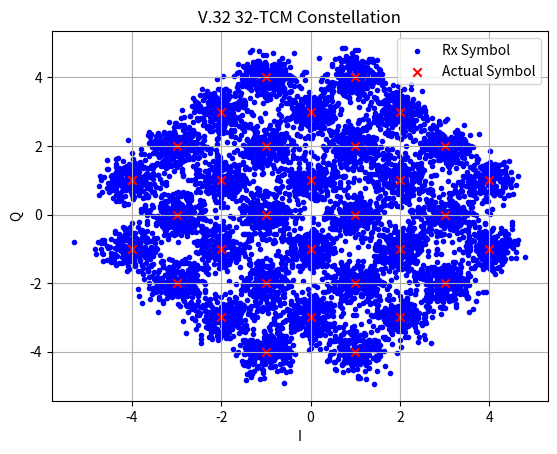

Write Python code to recreate this figure.
import numpy as np
import scipy as sp
from random import randint
from collections import deque
import matplotlib.pyplot as plt

OVER_SAMPLE_FACTOR = 20                        # Samples per symbol for oversampling
NUM_STATES = 8                                 # Number of possible V.32 encoder states
BETA = 0.1                                     # Rolloff factor of raised cosine filter      
RAISED_COSINE_FILTER_SPAN = 4                  # Number of symbols to consider in truncated impulse response                                
SCRAMBLER_INIT_CODE = [1 for _ in range(24)]   # Initial seed for scrambler/descrambler
TRACEBACK_LENGTH = 16                          # Depth of Viterbi decoder in # of symbols


class trellis_coded_modulator:
    '''
        Performs the scrambling, encoding, pulse shaping, noise addition, sampling, decoding, and descrambling of data.
        Follows the V.32 standard for 9600 bps using 32 QAM and trellis decoding
    '''
    
    # Variables to hold data for I, Q plotting
    impulseDataI = np.array([])
    impulseDataQ = np.array([])

    sqDataI = np.array([])
    sqDataQ = np.array([])

    # Trellis coded modulation (TCM) constellation mapping for symbols
    tcm_constellation_map = {
                    0b00000: (-4,  1),
                    0b00001: ( 0, -3),
                    0b00010: ( 0,  1),
                    0b00011: ( 4,  1),

                    0b00100: ( 4, -1),
                    0b00101: ( 0,  3),
                    0b00110: ( 0, -1),
                    0b00111: (-4, -1),

                    0b01000: (-2,  3),
                    0b01001: (-2, -1),
                    0b01010: ( 2,  3),
                    0b01011: ( 2, -1),

                    0b01100: ( 2, -3),
                    0b01101: ( 2,  1),
                    0b01110: (-2, -3),
                    0b01111: (-2,  1),

                    0b10000: (-3, -2),
                    0b10001: ( 1, -2),
                    0b10010: (-3,  2),
                    0b10011: ( 1,  2),

                    0b10100: ( 3,  2),
                    0b10101: (-1,  2),
                    0b10110: ( 3, -2),
                    0b10111: (-1, -2),

                    0b11000: ( 1,  4),
                    0b11001: (-3,  0),
                    0b11010: ( 1,  0),
                    0b11011: ( 1, -4),

                    0b11100: (-1, -4),
                    0b11101: ( 3,  0),
                    0b11110: (-1,  0),
                    0b11111: (-1,  4),
                    }

    # Shortned, prefix only form of the constellation mapping
    prefix_groups = {0b000: [(-4,  1),( 0, -3),( 0,  1),( 4,  1)],
                    0b001: [(4,  -1),( 0, 3),( 0,  -1),(-4,  -1)],
                    0b010: [(-2,  3), (-2, -1),( 2,  3), ( 2, -1)],
                    0b011: [(2,  -3), (2, 1),(-2, -3), (-2, 1)],
                    0b100: [(-3, -2),( 1, -2),(-3,  2),( 1,  2)],
                    0b101: [(3, 2),( -1, 2),(3,  -2),(-1,  -2)],
                    0b110: [( 1,  4),(-3,  0),( 1,  0),( 1, -4)],
                    0b111: [( -1,  -4),(3,  0),( -1,  0),( -1, 4)]
                }

    # LUT for valid transistions to state variables S0,S1,S2 from (Previous 0bS0S1S2, Y0Y1Y2) values
    valid_transistions = {0b000:[(0b000,0b000), (0b001,0b010), (0b010,0b011), (0b011, 0b001)],
                          
                          0b001:[(0b100,0b100), (0b101,0b111), (0b110,0b110), (0b111, 0b101)],

                          0b010:[(0b000,0b010), (0b001,0b000), (0b010,0b001), (0b011, 0b011)],

                          0b011:[(0b100,0b111), (0b101,0b100), (0b110,0b101), (0b111, 0b110)],

                          0b100:[(0b000,0b011), (0b001,0b001), (0b010,0b000), (0b011, 0b010)],

                          0b101:[(0b100,0b101), (0b101,0b110), (0b110,0b111), (0b111, 0b100)],

                          0b110:[(0b000,0b001), (0b001,0b011), (0b010,0b010), (0b011, 0b000)],

                          0b111:[(0b100,0b110), (0b101,0b101), (0b110,0b100), (0b111, 0b111)]
                          }

    # Empty LUT for fast lookup of nearest 8 unique prefix symbols
    quadrant_region_lookup_table = {1:{},2:{},3:{},4:{}}

    # Encoder delay states
    S = [0b0, 0b0, 0b0]
    Sp = [0b0, 0b0, 0b0]
    Y = [0b0, 0b0, 0b0, 0b0, 0b0]  # current encodedInputput for a nibble
    Yp = [0b0, 0b0, 0b0, 0b0, 0b0] # previous encodedInputput for a nibble

    def __init__(self):
        # Generate the LUT for decoding symbols
        self.initialize_nearest_unique_prefix_symbol_lut()
    

    def initialize_nearest_unique_prefix_symbol_lut(self):
        '''
            Populates a lookup table that allows for fast determination of the 8
            closest unique prefix symbols for a sample based on quadrant (1-4) and region (1-13) 
        '''
        # Test points, ordered 1 for each of the 13 regions
        test_data = [(.5,.5),(1.5,.5),(2.5,.5),
                     (.5,1.5),(1.5,1.5),(.5,2.5),
                     (3.5,1.5),(1.5,3.5),(3,3),
                     (1.5,2.25),(2.5,1.75),
                     (3.5,2.25),(2.5,3.75)]

        for i, quadrant in enumerate([1,2,3,4]):

            for region, point in enumerate(test_data,1):
                # test each point/region

                # calculate sign of the point's x,y using quadrant value
                xsign = -1 if quadrant in (2, 3) else 1
                ysign = -1 if quadrant in (3, 4) else 1
                point_x = xsign*point[0]
                point_y = ysign*point[1]
                
                closest_eight_symbols = np.zeros(NUM_STATES,int)

                # iterate over each of the NUM_STATES prefix groups 4 points, find closest one
                for j, prefix in enumerate(self.prefix_groups.keys()):
                    min_k_value = 0
                    min_distance_value = None
                    for k, symbol in enumerate(self.prefix_groups[prefix]):
                        symbol_distance = np.sqrt(((symbol[0]-point_x)**2)+((symbol[1]-point_y)**2))
                        # print(f"Symbol {((prefix << 2) + k):>05b} - {symbol_distance:.4f}")
                        if k==0:
                            min_distance_value = symbol_distance
                            min_k_value = k
                        elif symbol_distance < min_distance_value:
                            min_k_value = k
                            min_distance_value = symbol_distance

                    # Determined the closest symbol in the prefix group, calculate the symbol value using k (2 LSB) and prefix (3 MSB)
                    closest_eight_symbols[j] = (prefix << 2) + min_k_value
                
                # Populate the closest symbols per prefix group (NUM_STATES) lookup table
                self.quadrant_region_lookup_table[quadrant][region] = closest_eight_symbols.copy()


    def scramble(self, inputData):
        '''
            Scrambles binary data using GPC = 1 + x^18 + x^23 per ITU V.32
        '''

        # Sramble data using "Call mode modem generating polynomial: (GPC)
        scrambledData = []
        shiftRegister = deque(SCRAMBLER_INIT_CODE, maxlen=23)
        
        for byte in inputData:
            scrambledByte = 0x00

            for i in range(8):
                scrambledByte = scrambledByte << 1

                feedback = 0b1 ^ shiftRegister[17] ^ shiftRegister[22]
                scrambled = ((byte & 0x80)>>7) ^ feedback

                scrambledByte += scrambled
                shiftRegister.appendleft(scrambled)
                
                byte = byte << 1

            scrambledData.append(scrambledByte)

        return scrambledData
    

    def descramble(self, inputData):
        '''
            Descrambles decoded data using GPC = 1 + x^18 + x^23 per ITU V.32
        '''
        encodedInputputData = []
        shiftRegister = deque(SCRAMBLER_INIT_CODE, maxlen=23)
        
        for byte in inputData:
            descrambledByte = 0x00

            for i in range(8):
                descrambledByte = descrambledByte << 1

                feedback = 0b1 ^ shiftRegister[17] ^ shiftRegister[22]
                scrambledBit = ((byte & 0x80)>>7) 
                descrambled = scrambledBit ^ feedback

                descrambledByte += descrambled
                shiftRegister.appendleft(scrambledBit)
                
                byte = byte << 1

            encodedInputputData.append(descrambledByte)

        return encodedInputputData
    

    def convolution_encoder(self, inputData):
        '''
            Ingest byte data, and perform encoding as described in V.32 using a differential encoder 
            followed by a 3-state convolutional encoder yield 5 bits for every 4 data bits. 
            Returns the encoded data in reversed format (LSB->MSB) suitable to directly mapping symbols
        '''
        encodedInputputData = []
        for datum in inputData:
            # Extract the upper and lower nibbles
            datum2 = (datum & 0xF0)>>4 # upper/second 4-bits
            datum1 = datum & 0x0F # lower/first 4-bits
            
            for datumTarget in (datum1, datum2):
                # Bit 3,4 of the nibble are passed through
                self.Y[4] = (datumTarget & 0b1000) >> 3
                self.Y[3] = (datumTarget & 0b0100) >> 2

                Q_1 = (datumTarget & 0b0001)
                Q_2 = (datumTarget & 0b0010)>>1

                Y_1 = Q_1 ^ self.Yp[1]
                Y_2 = ((Q_1 & self.Yp[1]) ^ self.Yp[2]) ^ Q_2

                self.Y[2] = Y_2
                self.Y[1] = Y_1
                
                # shift delay states and perform the logic required
                self.S[1] = (self.Sp[2] ^ (Y_1 ^ Y_2)) ^ (self.Sp[0] & (self.Sp[1] ^ Y_2))
                self.S[2] = self.Sp[0]
                self.S[0] = (self.Sp[1] ^ Y_2) ^ (self.Sp[0] & Y_1)
                self.Y[0] = self.Sp[0]
                
                encodedInputputHex = 0x00
                for i in range(5):
                    # bit order is reversed (Y0, Y1, Y2, Q3, Q4) for constellation symbols
                    encodedInputputHex |= (self.Y[i] << (4-i))
                encodedInputputData.append(encodedInputputHex)

                # Update previous delay and data states for next nibble
                self.Sp = self.S[:]
                self.Yp = self.Y[:]

        return encodedInputputData
    

    def constellation_mapper(self, symbolData):
        '''
            Ingests coded symbol values and returns constellation I, Q coordinates
        '''
        encodedInputputPoints = np.empty((len(symbolData)), complex)

        for i in range(len(symbolData)):
            encodedInputputPoints[i] = (self.tcm_constellation_map[symbolData[i]][0] + 1j*self.tcm_constellation_map[symbolData[i]][1])
        return encodedInputputPoints
    

    def sample(self, tx_symbolData, applyNoise=False, SNR=25):
        '''
            Takes in symbol I, Q values, pads them to oversample, pulse shapes them with a raised cosine filter, then performs down sampling and noise addition
        '''
        # Pad the symbol I and Q data, creating a impulse representation of the symbol stream to then filter
        for symbol in tx_symbolData:
            pulseI = np.zeros(OVER_SAMPLE_FACTOR) # to convolute with filter need only impulse response with padding no level-holding square wave
            pulseQ = np.zeros(OVER_SAMPLE_FACTOR)
            
            pulseI[0] = symbol.real
            pulseQ[0] = symbol.imag
            
            self.impulseDataI = np.concatenate((self.impulseDataI, pulseI))
            self.impulseDataQ = np.concatenate((self.impulseDataQ, pulseQ))

            # For the sake of plotting, also creating a level-hold/square wave represenation of the signal
            sqI = np.full(shape=OVER_SAMPLE_FACTOR, fill_value=pulseI[0])
            sqQ = np.full(shape=OVER_SAMPLE_FACTOR, fill_value=pulseQ[0])

            self.sqDataI = np.concatenate((self.sqDataI, sqI))
            self.sqDataQ = np.concatenate((self.sqDataQ, sqQ))

        # Plot the impulse and level-hold versions of the oversampled symbol stream
        # fig, axs = plt.subplots(4)
        # fig.suptitle("IQ data")
        # axs[0].plot(self.impulseDataI, '.-')
        # axs[1].plot(self.sqDataI, '-')

        # axs[2].plot(self.impulseDataQ, '.-')
        # axs[3].plot(self.sqDataQ, '-')

        # axs[0].grid(True)
        # axs[1].grid(True)
        # axs[2].grid(True)
        # axs[3].grid(True)
        # plt.show()

        # Perform pulse shaping using a raised cosine FIR filter
        # If we were dealing with an actual implementation root raised cosine would be used on both the Tx and Rx, 
        # but here we aren't doing any carrier modulation, so a singular raised cosine filtering is done


        number_of_taps = OVER_SAMPLE_FACTOR * RAISED_COSINE_FILTER_SPAN
        t = np.arange(-number_of_taps/2, number_of_taps/2 +1) / OVER_SAMPLE_FACTOR

        h = np.zeros_like(t)

        for i, ti in enumerate(t):
            if np.isclose(ti, 0.0):
                h[i] = 1.0
            elif BETA != 0 and np.isclose(abs(ti), 1/(4*BETA)):
                # limit as t -> ±T/(4β)
                h[i] = (BETA/np.sqrt(2)) * (
                    (1 + 2/np.pi) * np.sin(np.pi/(4*BETA)) + 
                    (1 - 2/np.pi) * np.cos(np.pi/(4*BETA))
                )
            else:
                numerator = np.sin(np.pi*ti*(1-BETA)) + 4*BETA*ti*np.cos(np.pi*ti*(1+BETA))
                denominator = np.pi*ti*(1 - (4*BETA*ti)**2)
                h[i] = numerator / denominator

        h = h / np.sqrt(np.sum(h**2))   # normalize tap amplitude to have unity power for filter

        i_shaped = np.convolve(self.impulseDataI, h, mode='full')
        q_shaped = np.convolve(self.impulseDataQ, h, mode='full')
        baseband_shaped = i_shaped + 1j*q_shaped

        # Now add noise to the baseband signal

        baseband_shaped_noise = baseband_shaped.copy()

        # apply noise to result
        if applyNoise:
            # calculate signal power
            signalPower = np.mean(np.abs(baseband_shaped)**2)
            snrLinear = 10**(SNR/10)
            # determine awgn noise std
            awgn_power = signalPower / snrLinear
            noise_std = np.sqrt(awgn_power/2)
            noise = noise_std * (np.random.randn(len(baseband_shaped)) + 1j*np.random.randn(len(baseband_shaped)))

            baseband_shaped_noise = baseband_shaped + noise

        # Now performed sampling, here no real "synchronization" is done, we know the exact offset to sample
        # In an actual implementation we would need to implement that which is of interest to attempt as well as channel equalization

        baseband_sampled = np.empty((len(tx_symbolData)), dtype=np.complex128)
        baseband_sampled_noise = np.empty((len(tx_symbolData)), dtype=np.complex128)

        # Sample the data at the known offset times
        delay_offset = (number_of_taps-1)//2
        
        for i in range(len(tx_symbolData)):
            baseband_sampled[i] = baseband_shaped[(i*OVER_SAMPLE_FACTOR)+delay_offset]
            if applyNoise:
                baseband_sampled_noise[i] = baseband_shaped_noise[(i*OVER_SAMPLE_FACTOR)+delay_offset]

        # Plot the shaped data and where optimal sampling would be
        # fig, axs = plt.subplots(2)
        # axs[0].plot(i_shaped, '.-')
        # axs[1].plot(q_shaped, '.-')
        # axs[0].grid(True)
        # axs[1].grid(True)

        # for i in range(len(tx_symbolData)):
        #     axs[0].plot([i*OVER_SAMPLE_FACTOR+delay_offset,i*OVER_SAMPLE_FACTOR+delay_offset], [0, i_shaped[i*OVER_SAMPLE_FACTOR+delay_offset]])
        #     axs[1].plot([i*OVER_SAMPLE_FACTOR+delay_offset,i*OVER_SAMPLE_FACTOR+delay_offset], [0, q_shaped[i*OVER_SAMPLE_FACTOR+delay_offset]])
        # plt.show()
        # plt.grid(True)
        # plt.show()

        # plt.scatter(baseband_sampled.real, baseband_sampled.imag, c='blue')
        # if applyNoise:
        #     plt.scatter(baseband_sampled_noise.real, baseband_sampled_noise.imag, c='red')
        # plt.grid(True)
        # plt.show()
        
        if applyNoise:
            return baseband_sampled_noise
        else:
            return baseband_sampled
        

    def decode(self, sampleData, rescale=False, plotConstellation=False):
        '''
            Performs trellis decoding and subsequent differential decoding of symbol stream, implementing the Viterbi algorithm
        '''

        # First perform a psuedo-AGC function by scaling to have a given RMS power, 
        # This assumes that we have enough samples such that all constellation points are represented
        if rescale:
            sampleRMS = np.sqrt(np.sum((1/len(sampleData)*(np.abs(sampleData)**2))))
            encoderRMS = np.empty(shape=len(self.tcm_constellation_map.keys()),dtype=float)

            for i, value in enumerate(self.tcm_constellation_map.values()):
                encoderRMS[i] = np.sqrt((value[0]**2)+(value[1]**2))
            
            encoderRMS = np.sqrt(np.sum((1/len(encoderRMS))*encoderRMS**2))
            rmsScalingFactor = encoderRMS/sampleRMS

            sampleData = sampleData*rmsScalingFactor
        if plotConstellation:
            # Plot rescaled constellation with actually symbol points overlaid
            plt.scatter(sampleData.real, sampleData.imag, c='blue', marker="." , label="Rx Symbol")
            for k, value in enumerate(self.tcm_constellation_map.values()):
                if k==0:
                    plt.scatter(value[0], value[1], c='red', marker="x", label="Actual Symbol")
                plt.scatter(value[0], value[1], c='red', marker="x")
            
            plt.grid(True)
            plt.title('V.32 32-TCM Constellation')
            plt.ylabel("Q")
            plt.xlabel("I")
            plt.legend()
            plt.show()

        # Initilize tables and variables for decoding
        branch_distances = np.zeros(shape=NUM_STATES,dtype=float)
        path_metric = np.full(NUM_STATES, np.inf)
        path_metric[0] = 0
        survivor = [deque(maxlen=TRACEBACK_LENGTH) for _ in range(NUM_STATES)]
        rx_symbols = []

        ## Start of VITERBI algorithm implementation for V.32
        for i in range(len(sampleData)):
            
            # 1. Determine quadrant and region of the sample
            quad = None
            x = np.real(sampleData[i])
            y = np.imag(sampleData[i])

            if x >=0 and y >=0:
                quad=1
            elif x >=0 and y <=0:
                quad=4
            elif x <=0 and y >=0:
                quad=2
            else:
                quad=3

            xmag =  np.abs(x)
            ymag = np.abs(y)
            region = None

            # [redacted]
            if xmag <=1:
                if ymag <=1:
                    region=1
                else:
                    if ymag <=2:
                        region=4
                    else:
                        region=6
            else:
                if xmag <= 2:
                    if ymag <=1:
                        region=2
                    else:
                        if ymag <=2:
                            region=5
                        else:
                            if ymag <= xmag+1:
                                region=10
                            else:
                                region=8
                else:
                    if ymag <=1:
                        region=3
                    else:
                        if ymag > xmag+1:
                            region=13
                        else:
                            if ymag <= xmag-1:
                                if ymag <=2:
                                    region=7
                                else:
                                    region=12
                            else:
                                if ymag <=2:
                                    region=11
                                else:
                                    region=9

            # 2. Using the region and quadrant, lookup the 8 closest possible symbols with unique prefixes (Y0,Y1,Y2)
            closest_symbols = self.quadrant_region_lookup_table[quad][region]

            # 2a. Calculate the distance from the sampled symbol to each of the 8 closest unqiue prefix symbols, aka the "branch distances" 
            for j in range(len(closest_symbols)):
                branch_distances[j] = (self.tcm_constellation_map[closest_symbols[j]][0]-x)**2 + (self.tcm_constellation_map[closest_symbols[j]][1]-y)**2

            # 3. Recalculate the path metric for each of the 8 possible states of (S0,S1,S2) using the calculated branch distances and permissible state transisions

            new_path_metric = np.full(NUM_STATES, np.inf)
            new_survivor = [deque(maxlen=TRACEBACK_LENGTH) for _ in range(NUM_STATES)]

            
            for s in [0b000, 0b001, 0b010, 0b011, 0b100, 0b101, 0b110, 0b111]:
                # 4. For each of the given states considered for sample N:
                # 5. Fetch the 4 possible transistions to that state describing what the possible combos of start/previous states and the data/prefix of the transistion/branch
                past_to_current_trans = self.valid_transistions[s][:]
                
                # initialize some temp variables to determine the minimimum distance of the 4 possible transistions
                min_dist = 0
                min_symbol = None
                min_prefix = None
                min_previous_state = 0
                temp_dist = 0

                for k, transistion in enumerate(past_to_current_trans):
                    # 6. For each of the kth possible transistion to state s, calculate the distance using the path metric of the start/previous state 
                    #       and the transistion branch distance found previously

                    # Recall:
                    # - transistion[1] represents the data / symbol prefix: Y0,Y1,Y2
                    # - transistion[0] represents the start / previous state: S0,S1,S2
                    # - closest_symbols[] and branch_distances[] are ordered based on the 2 LSB of the symbol

                    # print(f"previous state: {transistion[0]:03b} metric is {path_metric[transistion[0]]:.3f} calculated distance is {branch_distances[transistion[1]]:.3f}")
                    temp_dist = path_metric[transistion[0]] + branch_distances[transistion[1]]
                    
                    if k == 0:
                        min_dist = temp_dist
                        min_previous_state = transistion[0]
                        min_symbol = closest_symbols[transistion[1]]
                        min_prefix = transistion[1]
                    
                    if temp_dist < min_dist:
                        min_dist = temp_dist
                        min_previous_state = transistion[0]
                        min_symbol = closest_symbols[transistion[1]]
                        min_prefix = transistion[1]

                # print(f"for state {s:03b} - min dist: {min_dist:.3f} - prior state: {min_previous_state} via {min_prefix:03b} -symbol {min_symbol:05b}")

                # 6. Having found the minimum possible distance for the s state of sample N, store the newly calculate distance/path metric
                new_path_metric[s] = min_dist

                # 6a. Copy the survivor path to the determined minimum distance previous state, then update the path with the new branch/prefix symbol to the current state s
                new_survivor[s] = deque(survivor[min_previous_state], maxlen=TRACEBACK_LENGTH)
                new_survivor[s].append(min_symbol)
                

            # 7. After considering all 8 possible states for sample N, update the path metric and survivor tracing variables with the ones recalculated
            path_metric = new_path_metric.copy()
            survivor = [deque(d, maxlen=TRACEBACK_LENGTH) for d in new_survivor]

            # 8. After TRACEBACK_LENGTH number of samples, our the algorithm results in the most probable path as the survivor path that leads to the state with the lowest path metric
            if i >= TRACEBACK_LENGTH -1:
                # 8a. Extract the symbol from the survivor path with the lowest path metric
                optimal_state = np.argmin(path_metric)
                symbolBits = survivor[optimal_state][0]
                rx_symbols.append(symbolBits)
                survivor[optimal_state].popleft()

            # 9. At the end of block of symbols, empty the survivor path contents of the optimal path since the delay is TRACEBACK_LENGTH and otherwise would be left in the sliding window
            if i == len(sampleData)-1:
                # remove remaining data since we have reached the end of the stream
                optimal_state = np.argmin(path_metric)

                for bits in survivor[optimal_state]:
                    rx_symbols.append(bits)
            
        ## End of VITERBI algorithm implementation for V.32

        # Using the determined symbol values, decode the data using the differential decoder
        # Note that there are only 4 data bits in each 5 bit symbol
        # Symbol bit order (LSB->MSB) is swapped with data bit order (MSB->LSB)

        decoded_bytes = []
        # Decoder delay state variables
        Y2_p = 0x00
        Y1_p = 0x00
        working_byte = 0x00


        for k, symbol in enumerate(rx_symbols):
            # for each symbol we have 4 data bits, so every 2 symbols is 1 byte
            # (Y0 Y1 Y2 Q3 Q4)
            # print(f"Input Symbol: {symbol:05b}")

            nibble = 0x00
            # discard MSB - Y0
            # Q3, Q4 can be directly added to the nibble
            Y1 = (symbol & 0b1000)>>3
            Y2 = (symbol & 0b0100)>>2
            Q3 = (symbol & 0b0010)>>1
            Q4 = (symbol & 0b0001)

            # note order of operation here is slightly different than the encoder to reverse the operation
            Q1 = (Y1) ^ (Y1_p)
            Q2 = Y2 ^ Y2_p ^ (Q1 & Y1_p)

            nibble = (Q4 << 3) | (Q3 << 2) | (Q2 << 1) | Q1
            Y1_p = Y1
            Y2_p = Y2

            if (k+1) % 2 == 0:
                # Append the byte to the decoded data array after handling 2 symbols
                working_byte |= (nibble << 4)
                decoded_bytes.append(working_byte)
                # print(f"Overall Byte {working_byte:08b}\n")
                working_byte = 0x00
            else:
                working_byte |= nibble

        return rx_symbols, decoded_bytes


def main():
    
    coder = trellis_coded_modulator()
    
    randData = []
    for i in range(4096):
        randData.append(randint(0,255))

    # Scramble the input data
    scrambledInput = coder.scramble(randData)

    # Encode the input data to get the symbol values
    encodedInput = coder.convolution_encoder(scrambledInput)

    # Lookup the symbol locations to get the I, Q data
    tx_symbolData = coder.constellation_mapper(encodedInput)
    
    # Pad, then oversample the I, Q data performing pulse shaping 
    # Then add noise and downsample the data for the Rx
    tx_sampledData = coder.sample(tx_symbolData, True, 18)

    # Decode the rx symbol stream using Viterbi algorithm
    rxSymbols, rxData = coder.decode(tx_sampledData, True, True)

    # Descramble the decoded data
    descrambledRxData = coder.descramble(rxData)

    # Calculate symbol and bit error rate statistics
    correctSymbols = 0
    wrongSymbols = 0
    totalSymbols = 0
    correctBits = 0
    wrongBits = 0
    totalBits = 0

    print(f"-----------------------------------------------")
    for k, value in enumerate(encodedInput):
        totalSymbols+=1
        if value == rxSymbols[k]:
            correctSymbols +=1
        else:
            print(f"Input symbol was: {value:05b} rx symbol was {rxSymbols[k]:05b}")
            wrongSymbols +=1
    print()
    for j, value in enumerate(randData):
        totalBits+=8
        if value == descrambledRxData[j]:
            correctBits +=8
        else:
            print(f"Input byte was: {value:08b} rx byte was {descrambledRxData[j]:08b}")
            temp = value ^  descrambledRxData[j]
            for n in range (8):
                if (0x01 & (temp>>n)) == 1:
                    wrongBits +=1
                else:
                    correctBits +=1

    print(f"-----------------------------------------------")
    print(f"Total number of Symbols: {totalSymbols}, Correct: {correctSymbols}, Incorrect: {wrongSymbols}")
    print(f"Symbol Error Rate: {(wrongSymbols/totalSymbols):0.4%}")
    print(f"-----------------------------------------------")
    print(f"Total number of Bits: {totalBits}, Correct: {correctBits}, Incorrect: {wrongBits}")
    print(f"Bit Error Rate: {(wrongBits/totalBits):0.4%}")
    print(f"-----------------------------------------------")
    
    del coder
    
    
    quit()

    # Code below is just generate SNR-SER/BER plots
    SNR_to_test =  np.arange(20, 12, -0.2)
    resulting_SER = []
    resulting_BER = []
    N=10

    for snr in SNR_to_test:
        BER_temp = 0
        SER_temp = 0
        for i in range (N):
            coder = trellis_coded_modulator()
            randData = []
            for i in range(4096):
                randData.append(randint(0,255))
            scrambledInput = coder.scramble(randData)
            encodedInput = coder.convolution_encoder(scrambledInput)
            tx_symbolData = coder.constellation_mapper(encodedInput)
            tx_sampledData = coder.sample(tx_symbolData, True, snr)
            rxSymbols, rxData = coder.decode(tx_sampledData, True, False)
            descrambledRxData = coder.descramble(rxData)
            correctSymbols = 0
            wrongSymbols = 0
            totalSymbols = 0
            correctBits = 0
            wrongBits = 0
            totalBits = 0
            for k, value in enumerate(encodedInput):
                totalSymbols+=1
                if value == rxSymbols[k]:
                    correctSymbols +=1
                else:
                    wrongSymbols +=1
            for j, value in enumerate(randData):
                totalBits+=8
                if value == descrambledRxData[j]:
                    correctBits +=8
                else:
                    temp = value ^  descrambledRxData[j]
                    for n in range (8):
                        if (0x01 & (temp>>n)) == 1:
                            wrongBits +=1
                        else:
                            correctBits +=1
            SER_temp += (wrongSymbols/totalSymbols)
            BER_temp += (wrongBits/totalBits)
            del coder

        print(f"Complete SNR: {snr}dB")
        resulting_BER.append(BER_temp/N)
        resulting_SER.append(SER_temp/N)

    plt.figure()
    plt.semilogy(SNR_to_test, resulting_BER, marker='o')
    plt.xlabel("SNR (dB)")
    plt.ylabel("BER")
    plt.grid(True, which="both")
    plt.title("BER vs SNR")
    plt.show()

if __name__ == '__main__':
    main()
